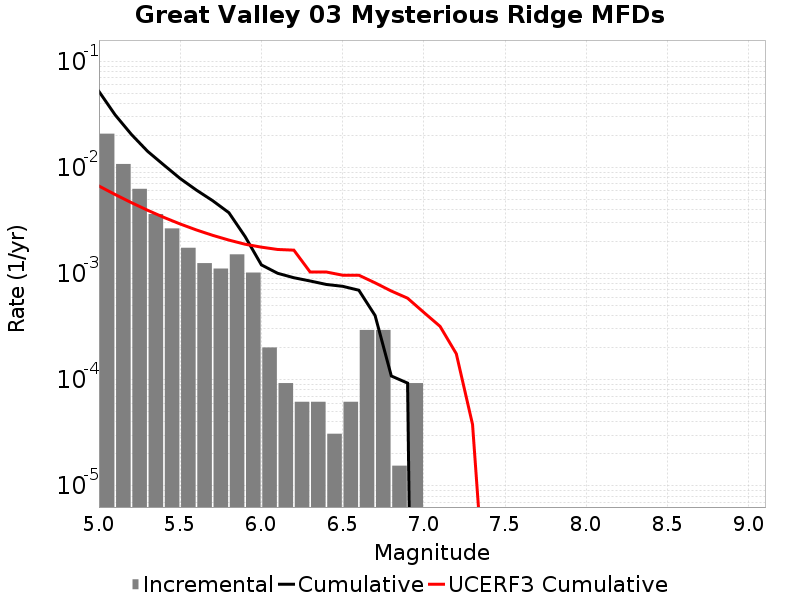

The file beside this chart, header and first rows:
Magnitude, Incremental Rate, Cumulative Rate, UCERF3 Cumulative Rate
5.05, 0.02079, 0.05201, 0.006681
5.15, 0.01077, 0.03122, 0.005553
5.25, 0.006285, 0.02045, 0.004657
5.35, 0.003638, 0.01416, 0.003946
5.45, 0.002663, 0.01053, 0.003381
5.55, 0.001749, 0.007864, 0.002932
5.65, 0.001254, 0.006114, 0.002575
5.75, 0.001115, 0.004861, 0.002292
5.85, 0.001517, 0.003746, 0.002067
5.95, 0.001022, 0.002229, 0.001889
6.05, 2.012361E-4, 0.001207, 0.001773
6.15, 9.28782E-5, 0.001006, 0.001686
6.25, 6.19188E-5, 9.133023E-4, 0.001662
6.35, 6.19188E-5, 8.513835E-4, 0.001034
6.45, 3.09594E-5, 7.894647E-4, 0.001034
6.55, 6.19188E-5, 7.585053E-4, 9.6511235E-4
6.65, 2.941143E-4, 6.965865E-4, 9.6498214E-4
6.75, 2.941143E-4, 4.024722E-4, 8.1777235E-4
6.85, 1.54797E-5, 1.083579E-4, 6.8446033E-4
6.95, 9.28782E-5, 9.28782E-5, 5.860731E-4
7.05, 0.0, 0.0, 4.30603E-4
7.15, 0.0, 0.0, 3.1806683E-4
7.25, 0.0, 0.0, 1.755287E-4
7.35, 0.0, 0.0, 3.7857582E-5
7.45, 0.0, 0.0, 2.7385022E-7
7.55, 0.0, 0.0, 0.0
7.65, 0.0, 0.0, 0.0
7.75, 0.0, 0.0, 0.0
7.85, 0.0, 0.0, 0.0
7.95, 0.0, 0.0, 0.0
8.05, 0.0, 0.0, 0.0
8.15, 0.0, 0.0, 0.0
8.25, 0.0, 0.0, 0.0
8.35, 0.0, 0.0, 0.0
8.45, 0.0, 0.0, 0.0
8.55, 0.0, 0.0, 0.0
8.65, 0.0, 0.0, 0.0
8.75, 0.0, 0.0, 0.0
8.85, 0.0, 0.0, 0.0
8.95, 0.0, 0.0, 0.0
9.05, 0.0, 0.0, 0.0
